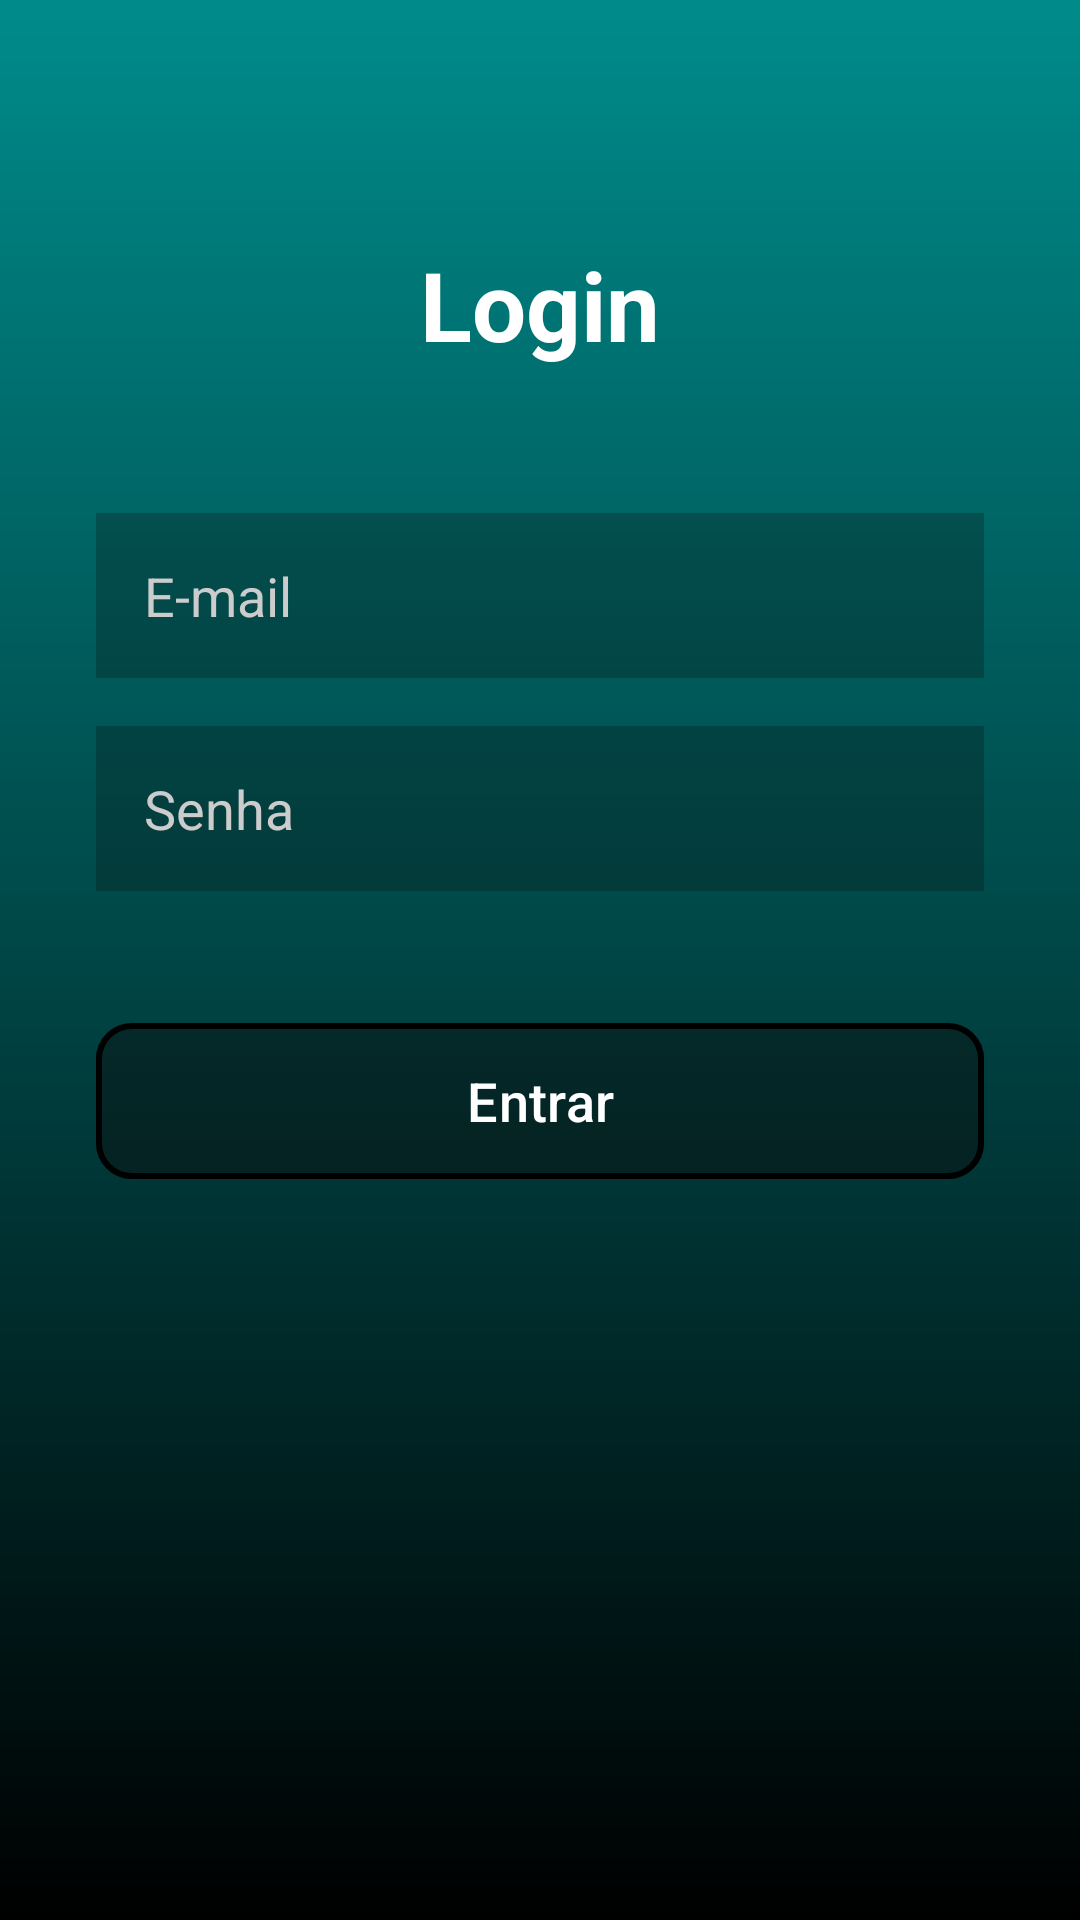

This screen was rendered from an Android layout file. Write that file and the resources it references.
<!-- AndroidManifest.xml: application theme Theme.ProjetoCameraComGemini -->
<!-- res/layout/activity_login.xml -->
<?xml version="1.0" encoding="utf-8"?>
<androidx.constraintlayout.widget.ConstraintLayout
    xmlns:android="http://schemas.android.com/apk/res/android"
    xmlns:app="http://schemas.android.com/apk/res-auto"
    xmlns:tools="http://schemas.android.com/tools"
    android:id="@+id/main"
    android:layout_width="match_parent"
    android:layout_height="match_parent"
    android:background="@drawable/background_misturado"
    tools:context=".LoginActivity">

    <TextView
        android:id="@+id/textTituloLogin"
        android:layout_width="wrap_content"
        android:layout_height="wrap_content"
        android:layout_marginTop="80dp"
        android:text="Login"
        android:textColor="#FFFFFF"
        android:textSize="32sp"
        android:textStyle="bold"
        app:layout_constraintEnd_toEndOf="parent"
        app:layout_constraintStart_toStartOf="parent"
        app:layout_constraintTop_toTopOf="parent" />

    <EditText
        android:id="@+id/EmailLogin"
        android:layout_width="0dp"
        android:layout_height="55dp"
        android:layout_marginStart="32dp"
        android:layout_marginTop="48dp"
        android:layout_marginEnd="32dp"
        android:background="#430F0F0F"
        android:ems="10"
        android:hint="E-mail"
        android:inputType="textEmailAddress"
        android:paddingStart="16dp"
        android:textColor="#FFFFFF"
        android:textColorHint="#CCCCCC"
        app:layout_constraintEnd_toEndOf="parent"
        app:layout_constraintStart_toStartOf="parent"
        app:layout_constraintTop_toBottomOf="@+id/textTituloLogin" />

    <EditText
        android:id="@+id/SenhaLogin"
        android:layout_width="0dp"
        android:layout_height="55dp"
        android:layout_marginStart="32dp"
        android:layout_marginTop="16dp"
        android:layout_marginEnd="32dp"
        android:background="#430F0F0F"
        android:ems="10"
        android:hint="Senha"
        android:inputType="textPassword"
        android:paddingStart="16dp"
        android:textColor="#FFFFFF"
        android:textColorHint="#CCCCCC"
        app:layout_constraintEnd_toEndOf="parent"
        app:layout_constraintStart_toStartOf="parent"
        app:layout_constraintTop_toBottomOf="@+id/EmailLogin" />

    <com.google.android.material.button.MaterialButton
        android:id="@+id/buttonLogin"
        android:layout_width="0dp"
        android:layout_height="60dp"
        android:layout_marginStart="32dp"
        android:layout_marginTop="40dp"
        android:layout_marginEnd="32dp"
        android:onClick="fazerLogin"
        android:text="Entrar"
        android:textColor="#FFFFFF"
        android:textSize="18sp"
        android:backgroundTint="#430F0F0F"
        app:cornerRadius="12dp"
        app:strokeWidth="2dp"
        app:strokeColor="@color/button_stroke_selector"
        app:layout_constraintEnd_toEndOf="parent"
        app:layout_constraintStart_toStartOf="parent"
        app:layout_constraintTop_toBottomOf="@+id/SenhaLogin" />

</androidx.constraintlayout.widget.ConstraintLayout>
<!-- resources referenced by this layout -->
<resources>
  <!-- drawable background_misturado (drawable) -->
  <?xml version="1.0" encoding="utf-8"?>
  <shape xmlns:android="http://schemas.android.com/apk/res/android"
      android:shape="rectangle">
      <gradient
          android:startColor="#008B8B"
          android:endColor="#000000"
          android:angle="270" />
  </shape>
  <style name="Theme.ProjetoCameraComGemini" parent="Base.Theme.ProjetoCameraComGemini" />
  <style name="Base.Theme.ProjetoCameraComGemini" parent="Theme.Material3.DayNight.NoActionBar">
          
          
      </style>
</resources>
